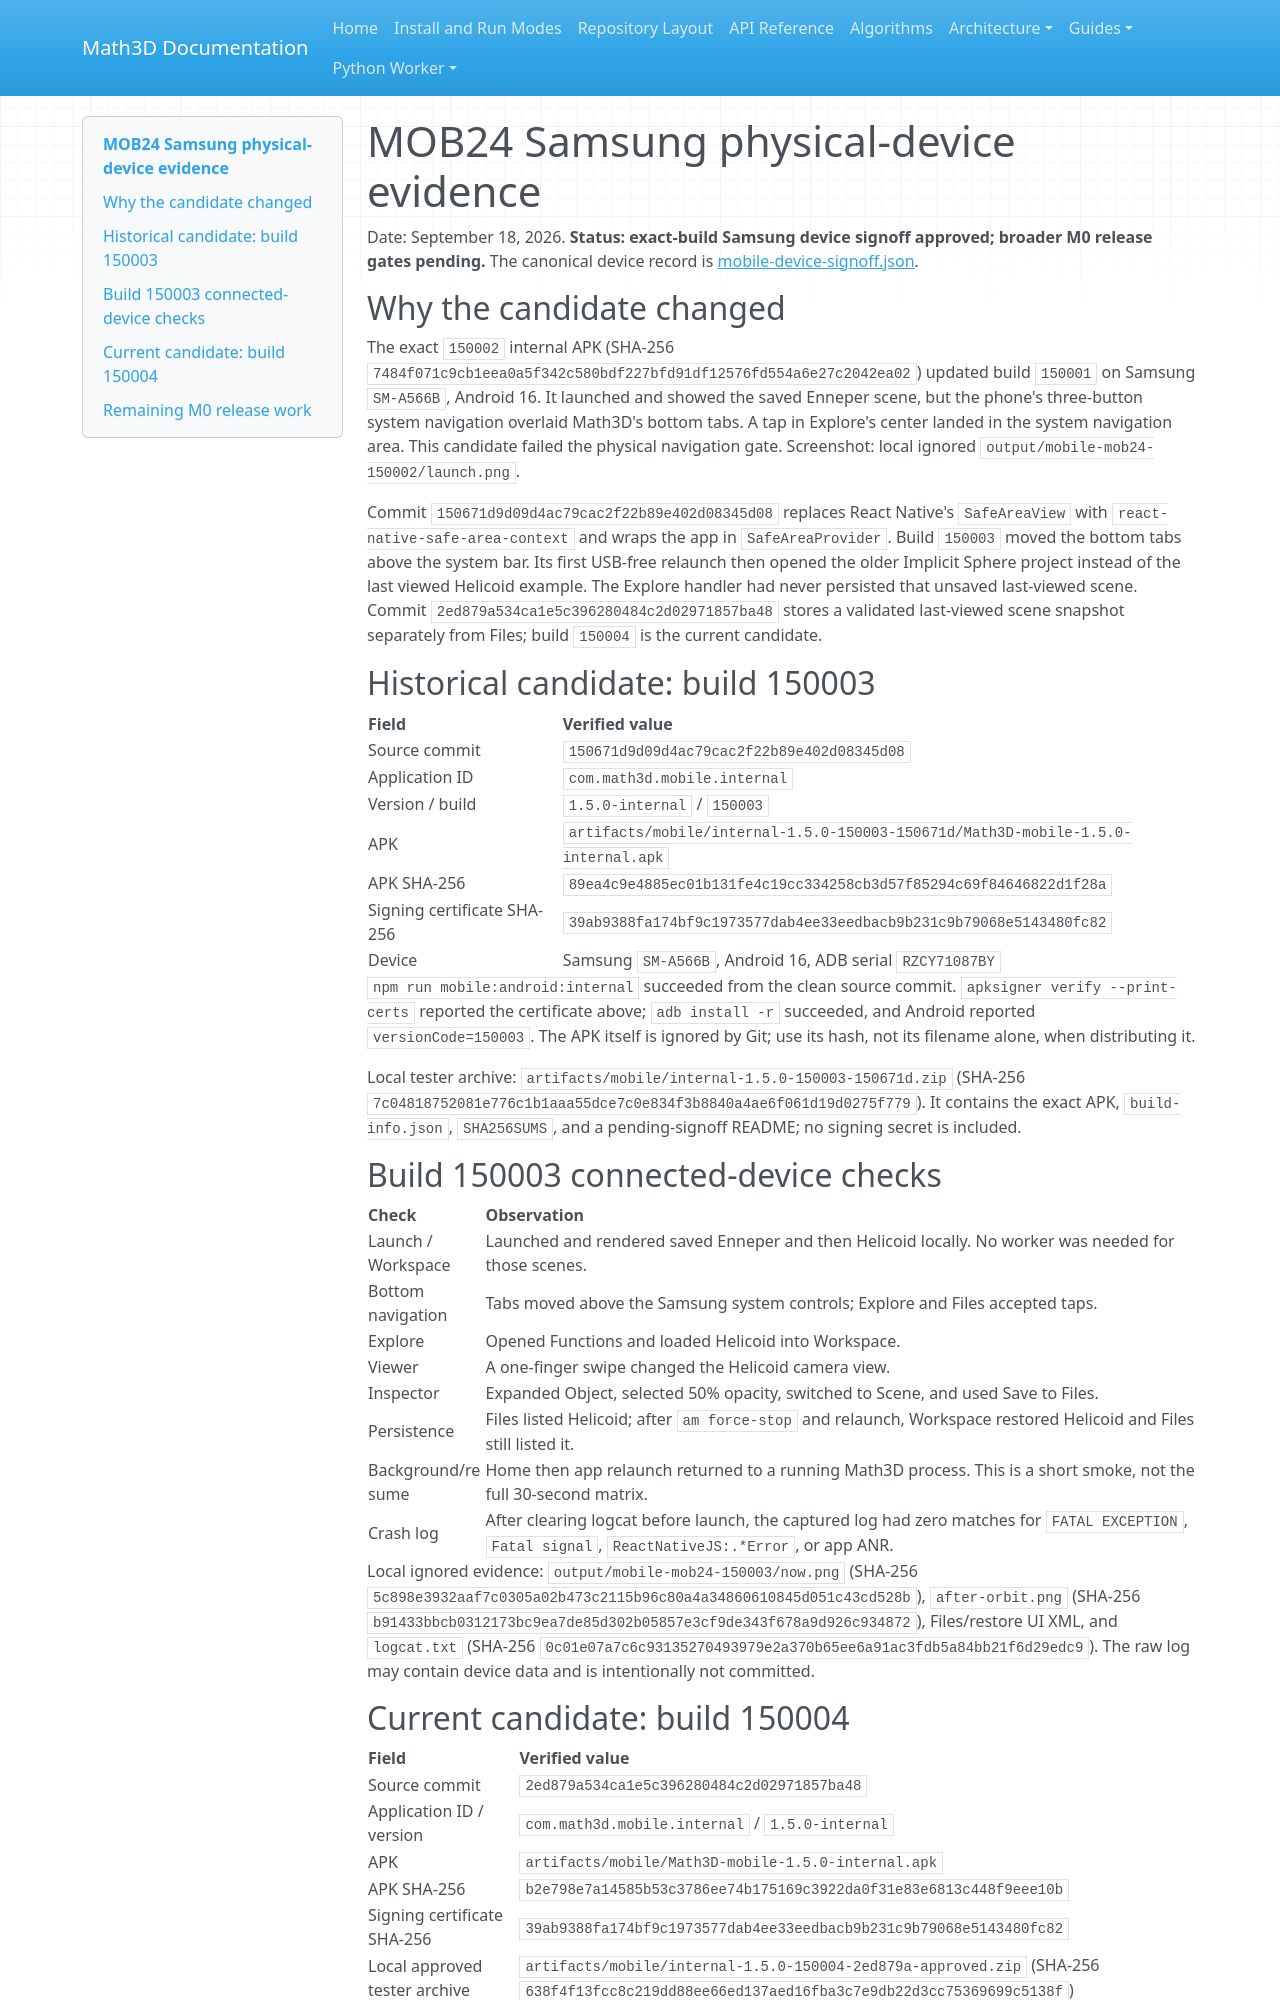

repository: expert10000/Math3D · page: mobile-mob24-physical-evidence/index.html · generator: mkdocs

# MOB24 Samsung physical-device evidence

Date: September 18, 2026. **Status: exact-build Samsung device signoff approved; broader M0 release gates pending.** The canonical device record is [mobile-device-signoff.json](mobile-device-signoff.json).

## Why the candidate changed

The exact `150002` internal APK (SHA-256 `7484f071c9cb1eea0a5f342c580bdf227bfd91df12576fd554a6e27c2042ea02`) updated build `150001` on Samsung `SM-A566B`, Android 16. It launched and showed the saved Enneper scene, but the phone's three-button system navigation overlaid Math3D's bottom tabs. A tap in Explore's center landed in the system navigation area. This candidate failed the physical navigation gate. Screenshot: local ignored `output/mobile-mob24-150002/launch.png`.

Commit `150671d9d09d4ac79cac2f22b89e402d08345d08` replaces React Native's `SafeAreaView` with `react-native-safe-area-context` and wraps the app in `SafeAreaProvider`. Build `150003` moved the bottom tabs above the system bar. Its first USB-free relaunch then opened the older Implicit Sphere project instead of the last viewed Helicoid example. The Explore handler had never persisted that unsaved last-viewed scene. Commit `2ed879a534ca1e5c396280484c2d02971857ba48` stores a validated last-viewed scene snapshot separately from Files; build `150004` is the current candidate.

## Historical candidate: build 150003

| Field | Verified value |
| --- | --- |
| Source commit | `150671d9d09d4ac79cac2f22b89e402d08345d08` |
| Application ID | `com.math3d.mobile.internal` |
| Version / build | `1.5.0-internal` / `150003` |
| APK | `artifacts/mobile/internal-1.5.0-150003-150671d/Math3D-mobile-1.5.0-internal.apk` |
| APK SHA-256 | `89ea4c9e4885ec01b131fe4c19cc334258cb3d57f85294c69f84646822d1f28a` |
| Signing certificate SHA-256 | `39ab9388fa174bf9c1973577dab4ee33eedbacb9b231c9b79068e5143480fc82` |
| Device | Samsung `SM-A566B`, Android 16, ADB serial `RZCY71087BY` |

`npm run mobile:android:internal` succeeded from the clean source commit. `apksigner verify --print-certs` reported the certificate above; `adb install -r` succeeded, and Android reported `versionCode=150003`. The APK itself is ignored by Git; use its hash, not its filename alone, when distributing it.

Local tester archive: `artifacts/mobile/internal-1.5.0-150003-150671d.zip` (SHA-256 `7c04818752081e776c1b1aaa55dce7c0e834f3b8840a4ae6f061d19d0275f779`). It contains the exact APK, `build-info.json`, `SHA256SUMS`, and a pending-signoff README; no signing secret is included.

## Build 150003 connected-device checks

| Check | Observation |
| --- | --- |
| Launch / Workspace | Launched and rendered saved Enneper and then Helicoid locally. No worker was needed for those scenes. |
| Bottom navigation | Tabs moved above the Samsung system controls; Explore and Files accepted taps. |
| Explore | Opened Functions and loaded Helicoid into Workspace. |
| Viewer | A one-finger swipe changed the Helicoid camera view. |
| Inspector | Expanded Object, selected 50% opacity, switched to Scene, and used Save to Files. |
| Persistence | Files listed Helicoid; after `am force-stop` and relaunch, Workspace restored Helicoid and Files still listed it. |
| Background/resume | Home then app relaunch returned to a running Math3D process. This is a short smoke, not the full 30-second matrix. |
| Crash log | After clearing logcat before launch, the captured log had zero matches for `FATAL EXCEPTION`, `Fatal signal`, `ReactNativeJS:.*Error`, or app ANR. |

Local ignored evidence: `output/mobile-mob24-150003/now.png` (SHA-256 `5c898e3932aaf7c0305a02b473c2115b96c80a4a34860610845d051c43cd528b`), `after-orbit.png` (SHA-256 `b91433bbcb0312173bc9ea7de85d302b05857e3cf9de343f678a9d926c934872`), Files/restore UI XML, and `logcat.txt` (SHA-256 `0c01e07a7c6c93135270493979e2a370b65ee6a91ac3fdb5a84bb21f6d29edc9`). The raw log may contain device data and is intentionally not committed.
